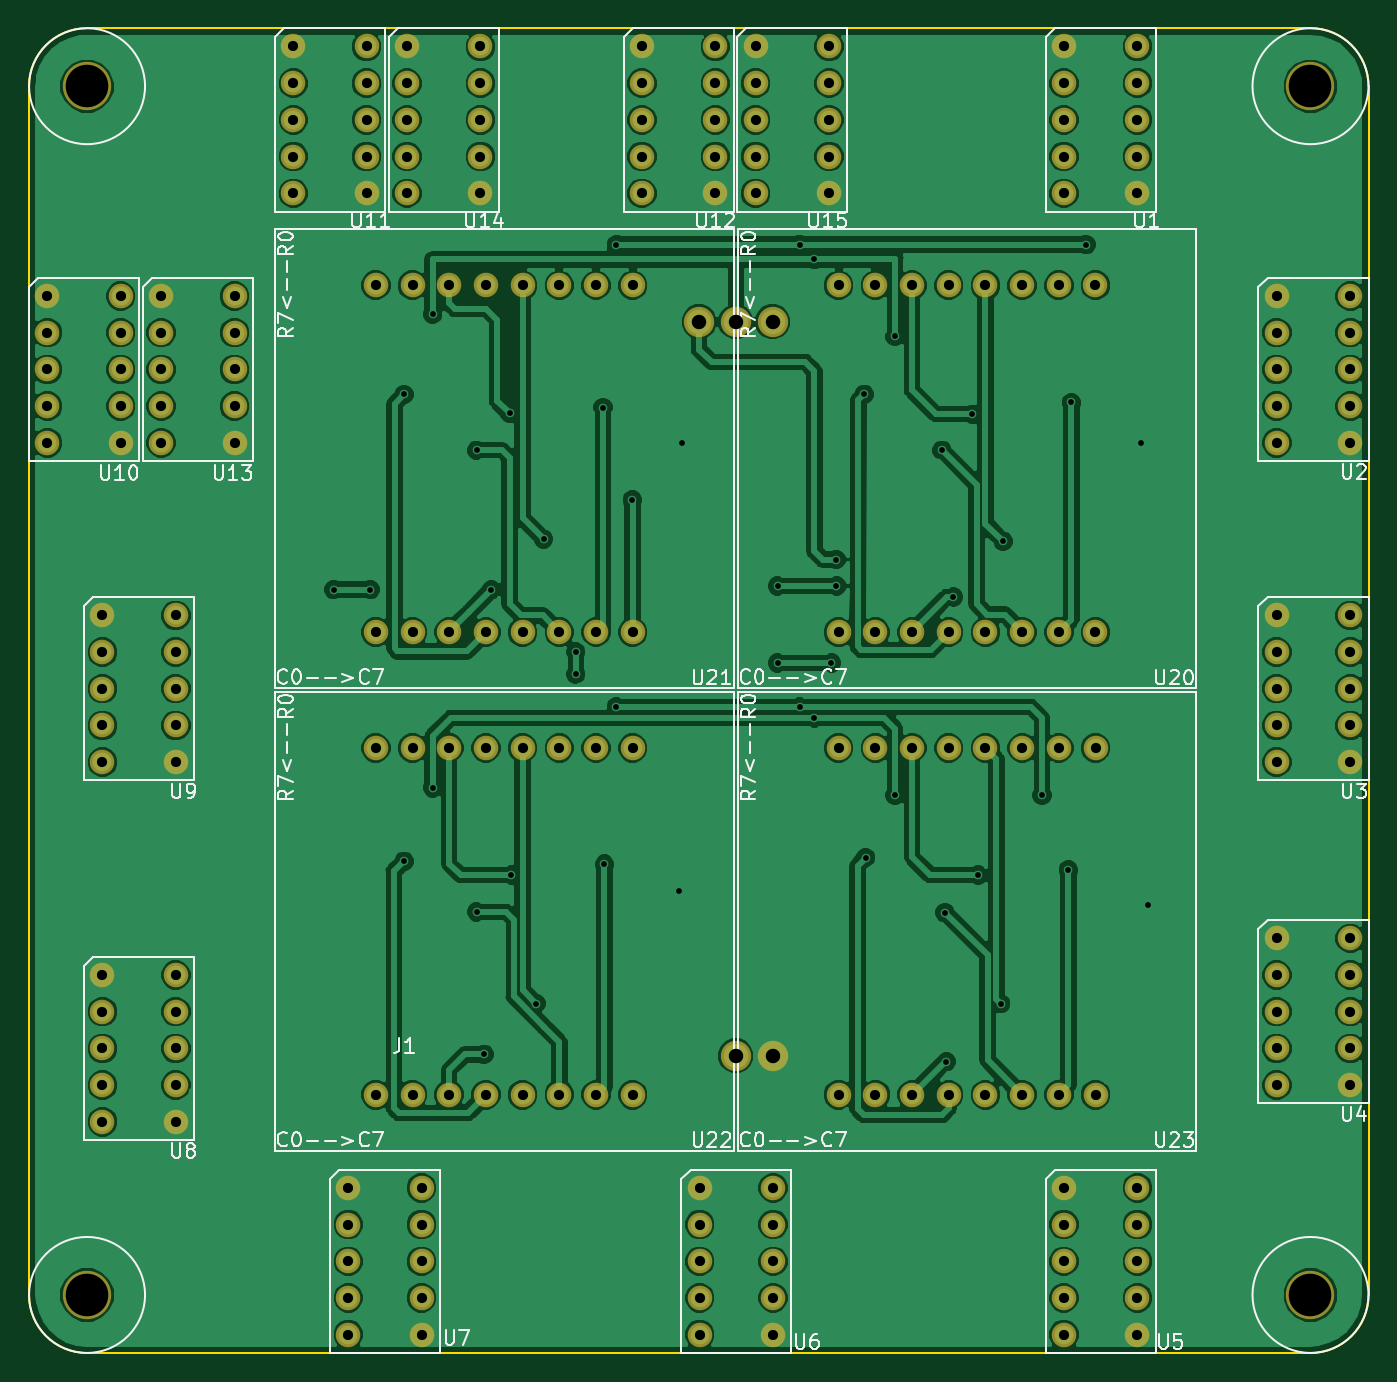
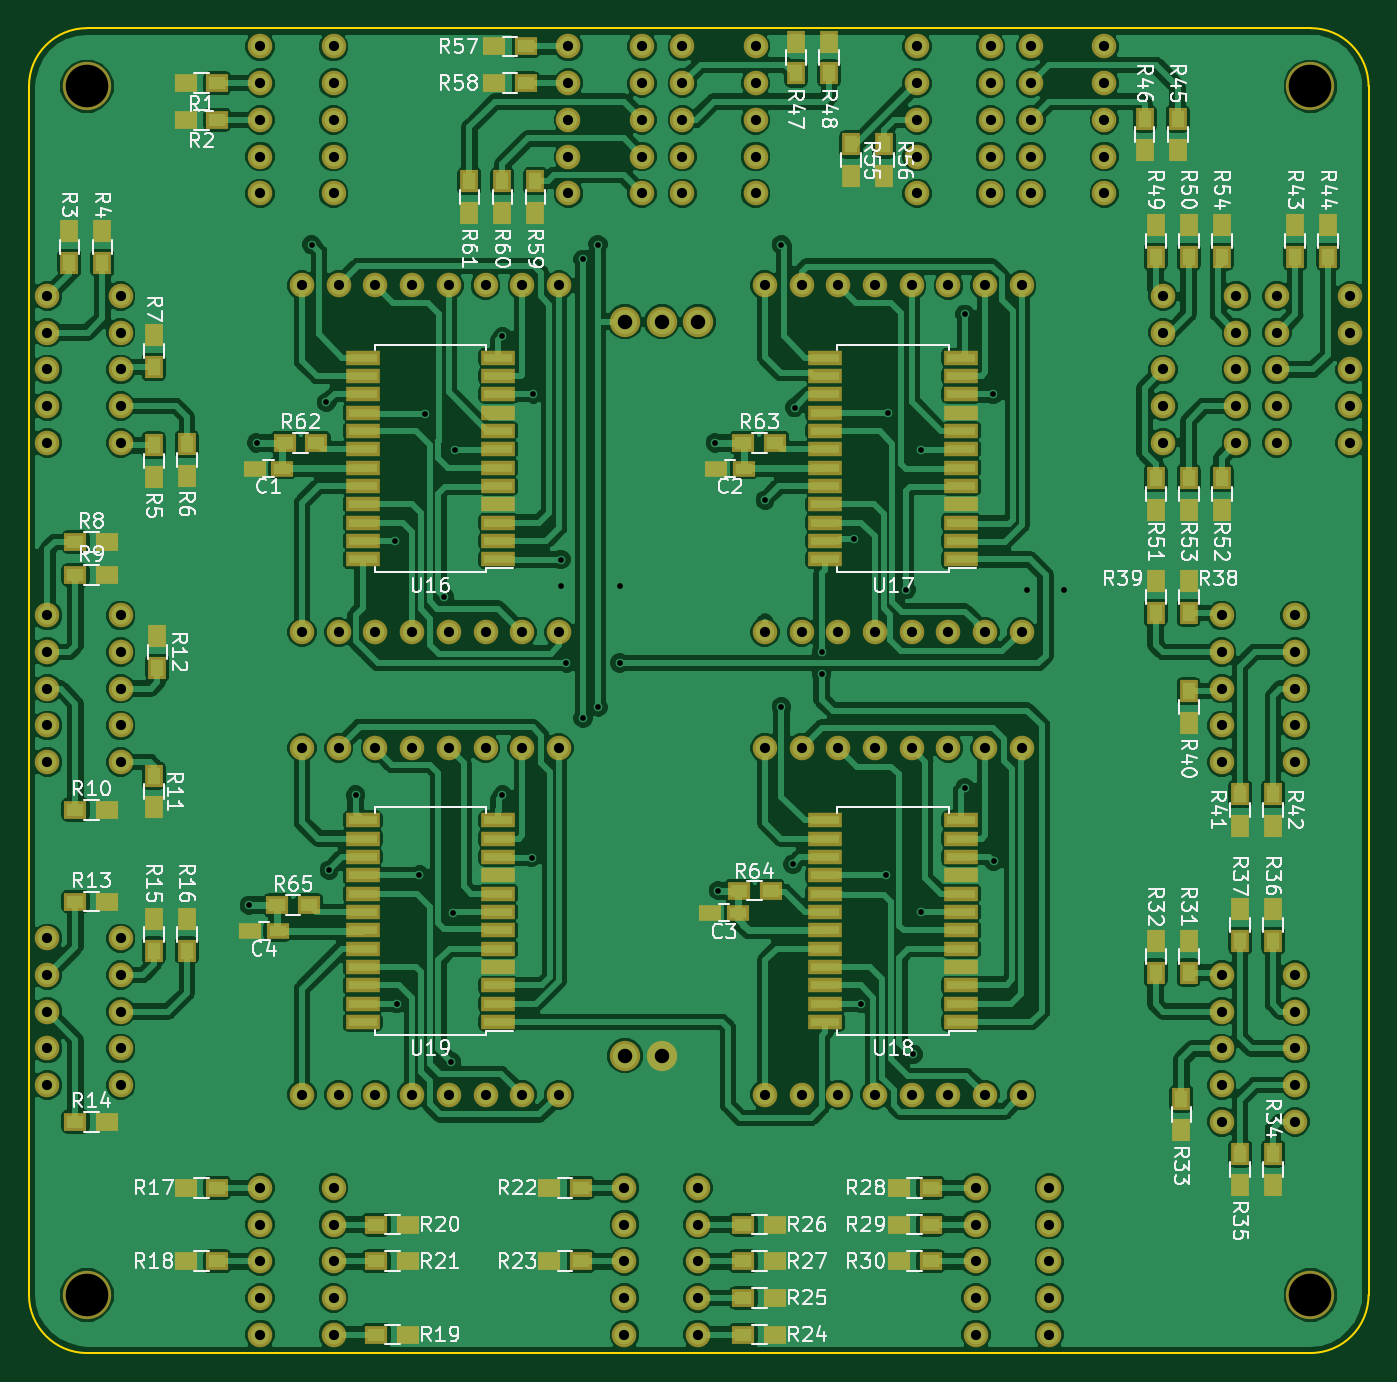
Circuit board: 11 layer files. Board 92.7 x 91.7 mm.
- bottom_copper: Conventional_Display-B.Cu.gbr (362734 bytes)
- bottom_mask: Conventional_Display-B.Mask.gbr (15099 bytes)
- paste: Conventional_Display-B.Paste.gbr (8697 bytes)
- bottom_silk: Conventional_Display-B.SilkS.gbr (79354 bytes)
- outline: Conventional_Display-Edge.Cuts.gbr (982 bytes)
- top_copper: Conventional_Display-F.Cu.gbr (231629 bytes)
- top_mask: Conventional_Display-F.Mask.gbr (6879 bytes)
- paste: Conventional_Display-F.Paste.gbr (497 bytes)
- top_silk: Conventional_Display-F.SilkS.gbr (31678 bytes)
- drill: Conventional_Display-NPTH.drl (209 bytes)
- drill: Conventional_Display-PTH.drl (3616 bytes)

=== bottom_copper: Conventional_Display-B.Cu.gbr (362734 bytes, source omitted) ===
=== bottom_mask: Conventional_Display-B.Mask.gbr (15099 bytes, source omitted) ===
=== paste: Conventional_Display-B.Paste.gbr (8697 bytes, source omitted) ===
=== bottom_silk: Conventional_Display-B.SilkS.gbr (79354 bytes, source omitted) ===
=== outline: Conventional_Display-Edge.Cuts.gbr ===
G04 #@! TF.GenerationSoftware,KiCad,Pcbnew,(5.0.0)*
G04 #@! TF.CreationDate,2018-10-04T20:20:06-05:00*
G04 #@! TF.ProjectId,Conventional_Display,436F6E76656E74696F6E616C5F446973,rev?*
G04 #@! TF.SameCoordinates,Original*
G04 #@! TF.FileFunction,Profile,NP*
%FSLAX46Y46*%
G04 Gerber Fmt 4.6, Leading zero omitted, Abs format (unit mm)*
G04 Created by KiCad (PCBNEW (5.0.0)) date 10/04/18 20:20:06*
%MOMM*%
%LPD*%
G01*
G04 APERTURE LIST*
%ADD10C,0.150000*%
G04 APERTURE END LIST*
D10*
X153162000Y-45161200D02*
X153162000Y-128828800D01*
X64465200Y-41148000D02*
X149148800Y-41148000D01*
X60452000Y-128828800D02*
X60452000Y-45161200D01*
X149148800Y-132842000D02*
X64465200Y-132842000D01*
X149148800Y-132842000D02*
G75*
G03X153162000Y-128828800I0J4013200D01*
G01*
X60452000Y-128828800D02*
G75*
G03X64465200Y-132842000I4013200J0D01*
G01*
X64465200Y-41148000D02*
G75*
G03X60452000Y-45161200I0J-4013200D01*
G01*
X153162000Y-45161200D02*
G75*
G03X149148800Y-41148000I-4013200J0D01*
G01*
M02*

=== top_copper: Conventional_Display-F.Cu.gbr (231629 bytes, source omitted) ===
=== top_mask: Conventional_Display-F.Mask.gbr (6879 bytes, source omitted) ===
=== paste: Conventional_Display-F.Paste.gbr ===
G04 #@! TF.GenerationSoftware,KiCad,Pcbnew,(5.0.0)*
G04 #@! TF.CreationDate,2018-10-04T20:20:06-05:00*
G04 #@! TF.ProjectId,Conventional_Display,436F6E76656E74696F6E616C5F446973,rev?*
G04 #@! TF.SameCoordinates,Original*
G04 #@! TF.FileFunction,Paste,Top*
G04 #@! TF.FilePolarity,Positive*
%FSLAX46Y46*%
G04 Gerber Fmt 4.6, Leading zero omitted, Abs format (unit mm)*
G04 Created by KiCad (PCBNEW (5.0.0)) date 10/04/18 20:20:06*
%MOMM*%
%LPD*%
G01*
G04 APERTURE LIST*
G04 APERTURE END LIST*
M02*

=== top_silk: Conventional_Display-F.SilkS.gbr (31678 bytes, source omitted) ===
=== drill: Conventional_Display-NPTH.drl ===
M48
;DRILL file {KiCad (5.0.0)} date 10/04/18 20:20:08
;FORMAT={-:-/ absolute / inch / decimal}
FMAT,2
INCH,TZ
T1C0.1160
%
G90
G05
M72
T1
X2.5382Y-1.7782
X5.8718Y-1.7782
X2.5382Y-5.0718
X5.8718Y-5.0718
T0
M30

=== drill: Conventional_Display-PTH.drl ===
M48
;DRILL file {KiCad (5.0.0)} date 10/04/18 20:20:08
;FORMAT={-:-/ absolute / inch / decimal}
FMAT,2
INCH,TZ
T1C0.0157
T2C0.0276
T3C0.0394
%
G90
G05
M72
T1
X3.21Y-3.15
X3.31Y-3.15
X3.4017Y-3.89
X3.402Y-2.618
X3.48Y-2.4
X3.48Y-3.69
X3.6Y-2.77
X3.6Y-4.028
X3.62Y-4.416
X3.64Y-3.15
X3.69Y-2.67
X3.694Y-3.928
X3.762Y-4.278
X3.782Y-3.012
X3.87Y-3.32
X3.87Y-3.38
X3.944Y-2.654
X3.948Y-3.898
X3.98Y-2.21
X3.98Y-3.47
X4.024Y-2.906
X4.152Y-3.97
X4.16Y-2.75
X4.42Y-3.14
X4.42Y-3.35
X4.48Y-2.21
X4.48Y-3.47
X4.52Y-2.25
X4.52Y-3.5
X4.566Y-3.35
X4.58Y-3.068
X4.58Y-3.14
X4.6558Y-2.6175
X4.66Y-3.88
X4.74Y-2.46
X4.74Y-3.71
X4.868Y-2.77
X4.876Y-4.03
X4.88Y-4.436
X4.898Y-3.17
X4.95Y-2.672
X4.966Y-3.928
X5.028Y-4.278
X5.034Y-3.018
X5.14Y-3.71
X5.212Y-3.914
X5.22Y-2.64
X5.26Y-2.21
X5.41Y-2.75
X5.43Y-4.01
T2
X3.1Y-1.67
X3.1Y-1.77
X3.1Y-1.87
X3.1Y-1.97
X3.1Y-2.07
X3.3Y-1.67
X3.3Y-1.77
X3.3Y-1.87
X3.3Y-1.97
X3.3Y-2.07
X4.586Y-2.3205
X4.586Y-3.2655
X4.686Y-2.3205
X4.686Y-3.2655
X4.786Y-2.3205
X4.786Y-3.2655
X4.886Y-2.3205
X4.886Y-3.2655
X4.986Y-2.3205
X4.986Y-3.2655
X5.086Y-2.3205
X5.086Y-3.2655
X5.186Y-2.3205
X5.186Y-3.2655
X5.286Y-2.3205
X5.286Y-3.2655
X4.5861Y-3.5815
X4.5861Y-4.5265
X4.6861Y-3.5815
X4.6861Y-4.5265
X4.7861Y-3.5815
X4.7861Y-4.5265
X4.8861Y-3.5815
X4.8861Y-4.5265
X4.9861Y-3.5815
X4.9861Y-4.5265
X5.0861Y-3.5815
X5.0861Y-4.5265
X5.1861Y-3.5815
X5.1861Y-4.5265
X5.2861Y-3.5815
X5.2861Y-4.5265
X2.58Y-3.22
X2.58Y-3.32
X2.58Y-3.42
X2.58Y-3.52
X2.58Y-3.62
X2.78Y-3.22
X2.78Y-3.32
X2.78Y-3.42
X2.78Y-3.52
X2.78Y-3.62
X2.58Y-4.2
X2.58Y-4.3
X2.58Y-4.4
X2.58Y-4.5
X2.58Y-4.6
X2.78Y-4.2
X2.78Y-4.3
X2.78Y-4.4
X2.78Y-4.5
X2.78Y-4.6
X5.2Y-1.67
X5.2Y-1.77
X5.2Y-1.87
X5.2Y-1.97
X5.2Y-2.07
X5.4Y-1.67
X5.4Y-1.77
X5.4Y-1.87
X5.4Y-1.97
X5.4Y-2.07
X3.325Y-2.3205
X3.325Y-3.2655
X3.425Y-2.3205
X3.425Y-3.2655
X3.525Y-2.3205
X3.525Y-3.2655
X3.625Y-2.3205
X3.625Y-3.2655
X3.725Y-2.3205
X3.725Y-3.2655
X3.825Y-2.3205
X3.825Y-3.2655
X3.925Y-2.3205
X3.925Y-3.2655
X4.025Y-2.3205
X4.025Y-3.2655
X5.2Y-4.78
X5.2Y-4.88
X5.2Y-4.98
X5.2Y-5.08
X5.2Y-5.18
X5.4Y-4.78
X5.4Y-4.88
X5.4Y-4.98
X5.4Y-5.08
X5.4Y-5.18
X2.43Y-2.35
X2.43Y-2.45
X2.43Y-2.55
X2.43Y-2.65
X2.43Y-2.75
X2.63Y-2.35
X2.63Y-2.45
X2.63Y-2.55
X2.63Y-2.65
X2.63Y-2.75
X4.36Y-1.67
X4.36Y-1.77
X4.36Y-1.87
X4.36Y-1.97
X4.36Y-2.07
X4.56Y-1.67
X4.56Y-1.77
X4.56Y-1.87
X4.56Y-1.97
X4.56Y-2.07
X3.325Y-3.5815
X3.325Y-4.5265
X3.425Y-3.5815
X3.425Y-4.5265
X3.525Y-3.5815
X3.525Y-4.5265
X3.625Y-3.5815
X3.625Y-4.5265
X3.725Y-3.5815
X3.725Y-4.5265
X3.825Y-3.5815
X3.825Y-4.5265
X3.925Y-3.5815
X3.925Y-4.5265
X4.025Y-3.5815
X4.025Y-4.5265
X5.78Y-2.35
X5.78Y-2.45
X5.78Y-2.55
X5.78Y-2.65
X5.78Y-2.75
X5.98Y-2.35
X5.98Y-2.45
X5.98Y-2.55
X5.98Y-2.65
X5.98Y-2.75
X5.78Y-4.1
X5.78Y-4.2
X5.78Y-4.3
X5.78Y-4.4
X5.78Y-4.5
X5.98Y-4.1
X5.98Y-4.2
X5.98Y-4.3
X5.98Y-4.4
X5.98Y-4.5
X3.41Y-1.67
X3.41Y-1.77
X3.41Y-1.87
X3.41Y-1.97
X3.41Y-2.07
X3.61Y-1.67
X3.61Y-1.77
X3.61Y-1.87
X3.61Y-1.97
X3.61Y-2.07
X3.25Y-4.78
X3.25Y-4.88
X3.25Y-4.98
X3.25Y-5.08
X3.25Y-5.18
X3.45Y-4.78
X3.45Y-4.88
X3.45Y-4.98
X3.45Y-5.08
X3.45Y-5.18
X4.2075Y-4.78
X4.2075Y-4.88
X4.2075Y-4.98
X4.2075Y-5.08
X4.2075Y-5.18
X4.4075Y-4.78
X4.4075Y-4.88
X4.4075Y-4.98
X4.4075Y-5.08
X4.4075Y-5.18
X2.74Y-2.35
X2.74Y-2.45
X2.74Y-2.55
X2.74Y-2.65
X2.74Y-2.75
X2.94Y-2.35
X2.94Y-2.45
X2.94Y-2.55
X2.94Y-2.65
X2.94Y-2.75
X4.05Y-1.67
X4.05Y-1.77
X4.05Y-1.87
X4.05Y-1.97
X4.05Y-2.07
X4.25Y-1.67
X4.25Y-1.77
X4.25Y-1.87
X4.25Y-1.97
X4.25Y-2.07
X5.78Y-3.22
X5.78Y-3.32
X5.78Y-3.42
X5.78Y-3.52
X5.78Y-3.62
X5.98Y-3.22
X5.98Y-3.32
X5.98Y-3.42
X5.98Y-3.52
X5.98Y-3.62
T3
X4.206Y-2.42
X4.306Y-2.42
X4.306Y-4.42
X4.406Y-2.42
X4.406Y-4.42
T0
M30
